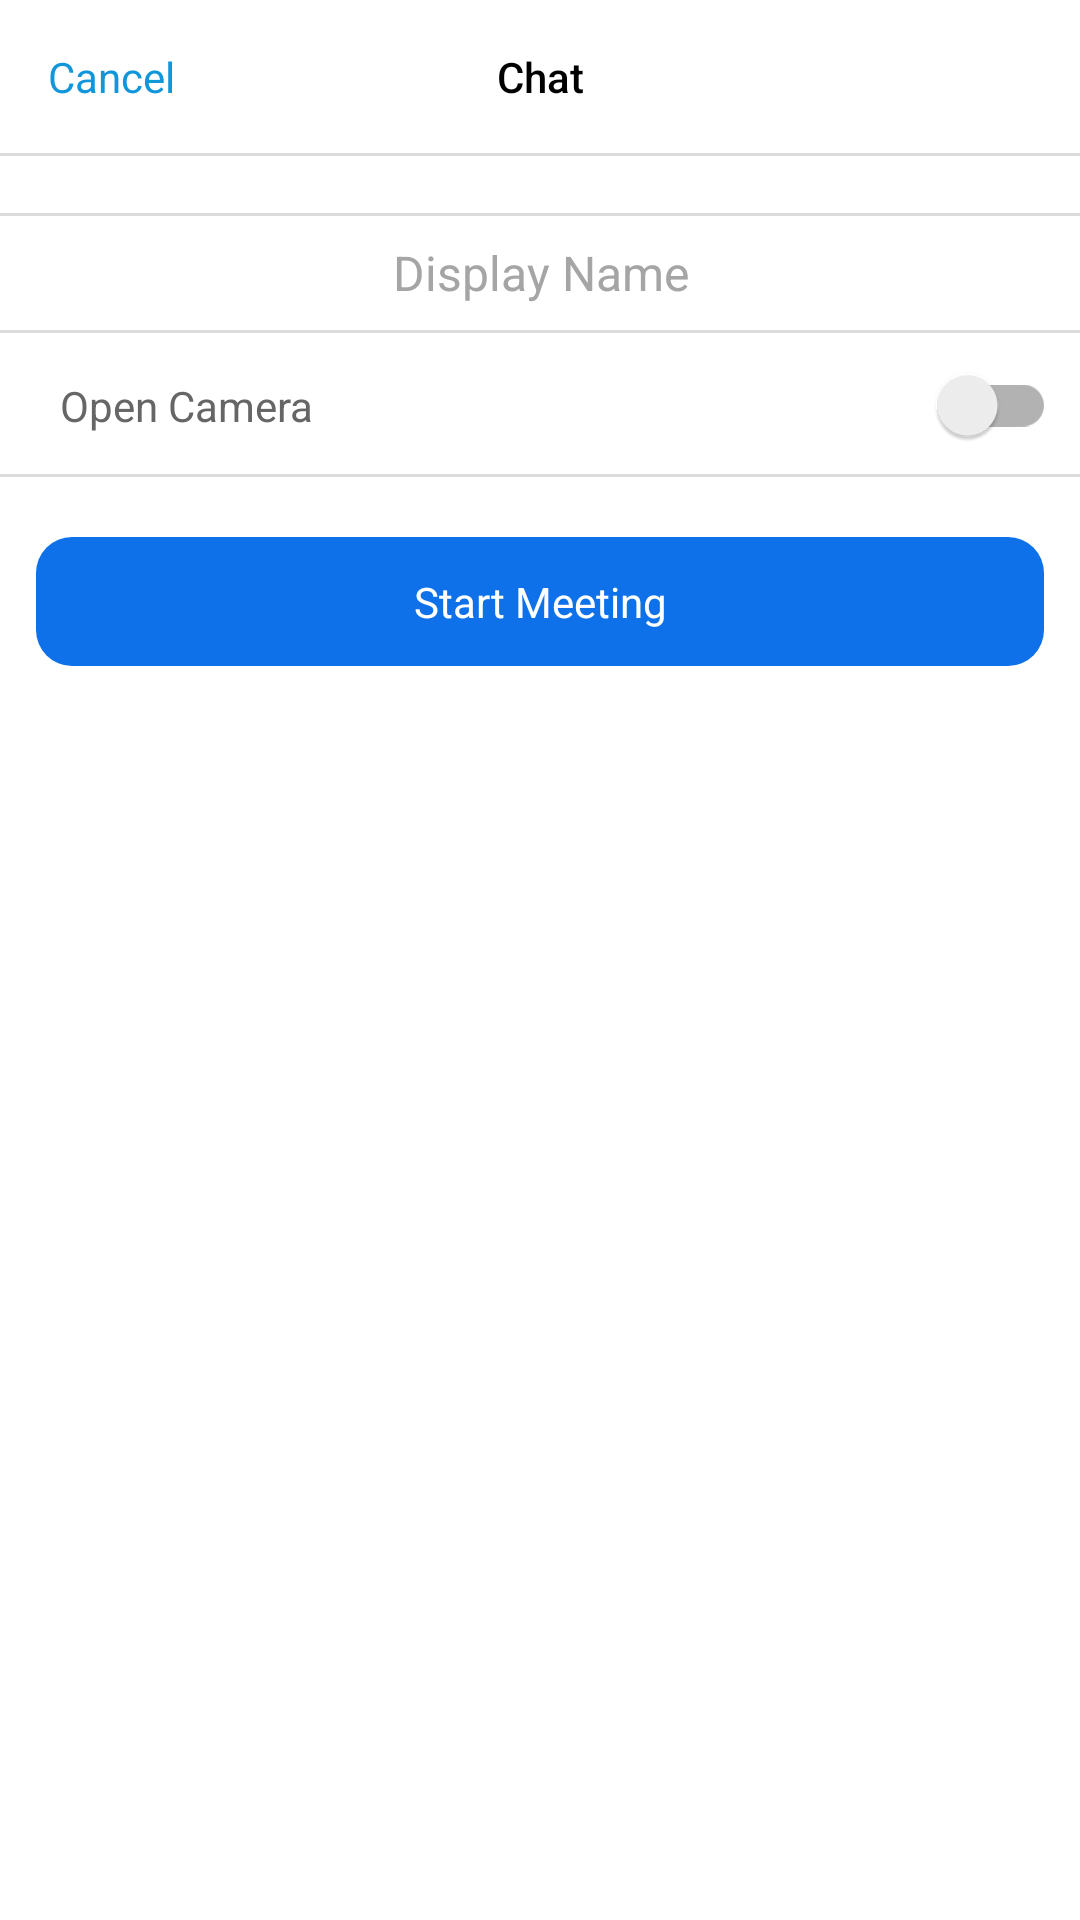

Write the Android layout XML for this screen, with the resource values it uses.
<!-- AndroidManifest.xml: application theme Theme.SimpleMediasoup -->
<!-- res/layout/activity_guide_new_meeting.xml -->
<?xml version="1.0" encoding="utf-8"?>
<androidx.constraintlayout.widget.ConstraintLayout xmlns:android="http://schemas.android.com/apk/res/android"
    xmlns:app="http://schemas.android.com/apk/res-auto"
    android:layout_width="match_parent"
    android:layout_height="match_parent"
    android:fitsSystemWindows="true">

    <include
        android:id="@+id/header_start_meeting"
        layout="@layout/view_header_layout" />

    <androidx.constraintlayout.widget.ConstraintLayout
        android:layout_width="match_parent"
        android:layout_height="0dp"
        android:background="@drawable/shape_top_frame_line"
        app:layout_constraintBottom_toBottomOf="parent"
        app:layout_constraintTop_toBottomOf="@+id/header_start_meeting">

        <LinearLayout
            android:id="@+id/cl_option_content"
            android:layout_width="match_parent"
            android:layout_height="wrap_content"
            android:layout_marginTop="20dp"
            android:orientation="vertical"
            android:background="@drawable/shape_top_bottom_frame_line"
            app:layout_constraintTop_toTopOf="parent">

            <EditText
                android:id="@+id/edit_start_display_name"
                android:layout_width="match_parent"
                android:layout_height="40dp"
                android:gravity="center"
                android:hint="@string/display_name"
                android:textColorHint="#A5A5A5"
                android:textSize="16sp"
                android:background="@drawable/shape_top_bottom_frame_line"
                app:layout_constraintTop_toTopOf="parent"/>

            <include
                android:id="@+id/layout_open_camera"
                layout="@layout/item_option_layout"
                android:layout_width="match_parent"
                android:layout_height="wrap_content" />

        </LinearLayout>

        <TextView
            android:id="@+id/btn_start"
            android:layout_width="match_parent"
            android:layout_height="wrap_content"
            android:layout_marginTop="20dp"
            android:text="@string/start_meeting"
            android:padding="12dp"
            android:layout_marginStart="12dp"
            android:layout_marginEnd="12dp"
            android:gravity="center"
            android:textColor="@android:color/white"
            android:background="@drawable/shape_top_bar_frame"
            app:layout_constraintTop_toBottomOf="@+id/cl_option_content"
            app:layout_constraintStart_toStartOf="parent"
            app:layout_constraintEnd_toEndOf="parent"/>

    </androidx.constraintlayout.widget.ConstraintLayout>

</androidx.constraintlayout.widget.ConstraintLayout>
<!-- res/layout/view_header_layout.xml (included above) -->
<?xml version="1.0" encoding="utf-8"?>
<androidx.constraintlayout.widget.ConstraintLayout xmlns:android="http://schemas.android.com/apk/res/android"
    android:layout_width="match_parent"
    android:layout_height="wrap_content"
    xmlns:app="http://schemas.android.com/apk/res-auto">

    <TextView
        android:id="@+id/tv_header_left"
        android:layout_width="wrap_content"
        android:layout_height="wrap_content"
        android:textColor="#1296db"
        app:layout_constraintTop_toTopOf="parent"
        app:layout_constraintBottom_toBottomOf="parent"
        app:layout_constraintStart_toStartOf="parent"
        android:padding="16dp"
        android:text="@string/cancel"/>

    <TextView
        android:id="@+id/tv_header_title"
        android:layout_width="wrap_content"
        android:layout_height="wrap_content"
        android:textColor="@android:color/black"
        app:layout_constraintTop_toTopOf="parent"
        app:layout_constraintBottom_toBottomOf="parent"
        app:layout_constraintStart_toStartOf="parent"
        app:layout_constraintEnd_toEndOf="parent"
        android:padding="16dp"
        android:fontFamily="sans-serif-medium"
        android:text="@string/chat"/>

    <TextView
        android:id="@+id/tv_header_right"
        android:layout_width="wrap_content"
        android:layout_height="wrap_content"
        android:textColor="@android:color/black"
        app:layout_constraintTop_toTopOf="parent"
        app:layout_constraintBottom_toBottomOf="parent"
        app:layout_constraintEnd_toEndOf="parent"
        android:padding="16dp" />

</androidx.constraintlayout.widget.ConstraintLayout>
<!-- res/layout/item_option_layout.xml (included above) -->
<?xml version="1.0" encoding="utf-8"?>
<androidx.constraintlayout.widget.ConstraintLayout xmlns:android="http://schemas.android.com/apk/res/android"
    xmlns:app="http://schemas.android.com/apk/res-auto"
    xmlns:tools="http://schemas.android.com/tools"
    android:layout_width="match_parent"
    android:layout_height="wrap_content">

    <TextView
        android:id="@+id/tv_option_title"
        android:layout_width="wrap_content"
        android:layout_height="wrap_content"
        android:text="@string/open_camera"
        android:textColor="#666666"
        android:layout_marginStart="20dp"
        app:layout_constraintTop_toTopOf="parent"
        app:layout_constraintBottom_toBottomOf="parent"
        app:layout_constraintStart_toStartOf="parent"/>

    <androidx.appcompat.widget.SwitchCompat
        android:id="@+id/switch_option"
        android:layout_width="wrap_content"
        android:layout_height="wrap_content"
        android:layout_marginEnd="8dp"
        app:layout_constraintTop_toTopOf="parent"
        app:layout_constraintBottom_toBottomOf="parent"
        app:layout_constraintEnd_toEndOf="parent"/>

</androidx.constraintlayout.widget.ConstraintLayout>
<!-- resources referenced by this layout -->
<resources>
  <!-- drawable shape_top_bar_frame (drawable) -->
  <?xml version="1.0" encoding="utf-8"?>
  <shape android:shape="rectangle"
      xmlns:android="http://schemas.android.com/apk/res/android">
      <corners android:radius="12dp"/>
      <solid android:color="#0e71e9"/>
  </shape>
  <!-- drawable shape_top_bottom_frame_line (drawable) -->
  <?xml version="1.0" encoding="utf-8"?>
  <layer-list xmlns:android="http://schemas.android.com/apk/res/android">
      <item android:gravity="top"
          android:height="1dp">
          <shape>
              <solid android:color="#dbdbdb"/>
          </shape>
      </item>
      <item android:gravity="bottom"
          android:height="1dp">
          <shape>
              <solid android:color="#dbdbdb"/>
          </shape>
      </item>
  </layer-list>
  <!-- drawable shape_top_frame_line (drawable) -->
  <?xml version="1.0" encoding="utf-8"?>
  <layer-list xmlns:android="http://schemas.android.com/apk/res/android">
  
      <item android:gravity="top"
          android:height="1dp">
          <shape>
              <solid android:color="#dbdbdb"/>
          </shape>
      </item>
  </layer-list>
  <string name="cancel">Cancel</string>
  <string name="chat">Chat</string>
  <string name="display_name">Display Name</string>
  <string name="open_camera">Open Camera</string>
  <string name="start_meeting">Start Meeting</string>
  <style name="Theme.SimpleMediasoup" parent="Theme.MaterialComponents.DayNight.DarkActionBar">
          
          <item name="colorPrimary">@color/purple_500</item>
          <item name="colorPrimaryVariant">@color/purple_700</item>
          <item name="colorOnPrimary">@color/white</item>
          
          <item name="colorSecondary">@color/teal_200</item>
          <item name="colorSecondaryVariant">@color/teal_700</item>
          <item name="colorOnSecondary">@color/black</item>
          
          <item name="android:statusBarColor">?attr/colorOnPrimary</item>
          
      </style>
  <!-- not gathered from this repository: default colours our renderer supplied (Android Studio template values) -->
  <color name="purple_500">#FF6200EE</color>
  <color name="purple_700">#FF3700B3</color>
  <color name="teal_200">#FF03DAC5</color>
  <color name="teal_700">#FF018786</color>
  <color name="black">#FF000000</color>
  <color name="white">#FFFFFFFF</color>
</resources>
